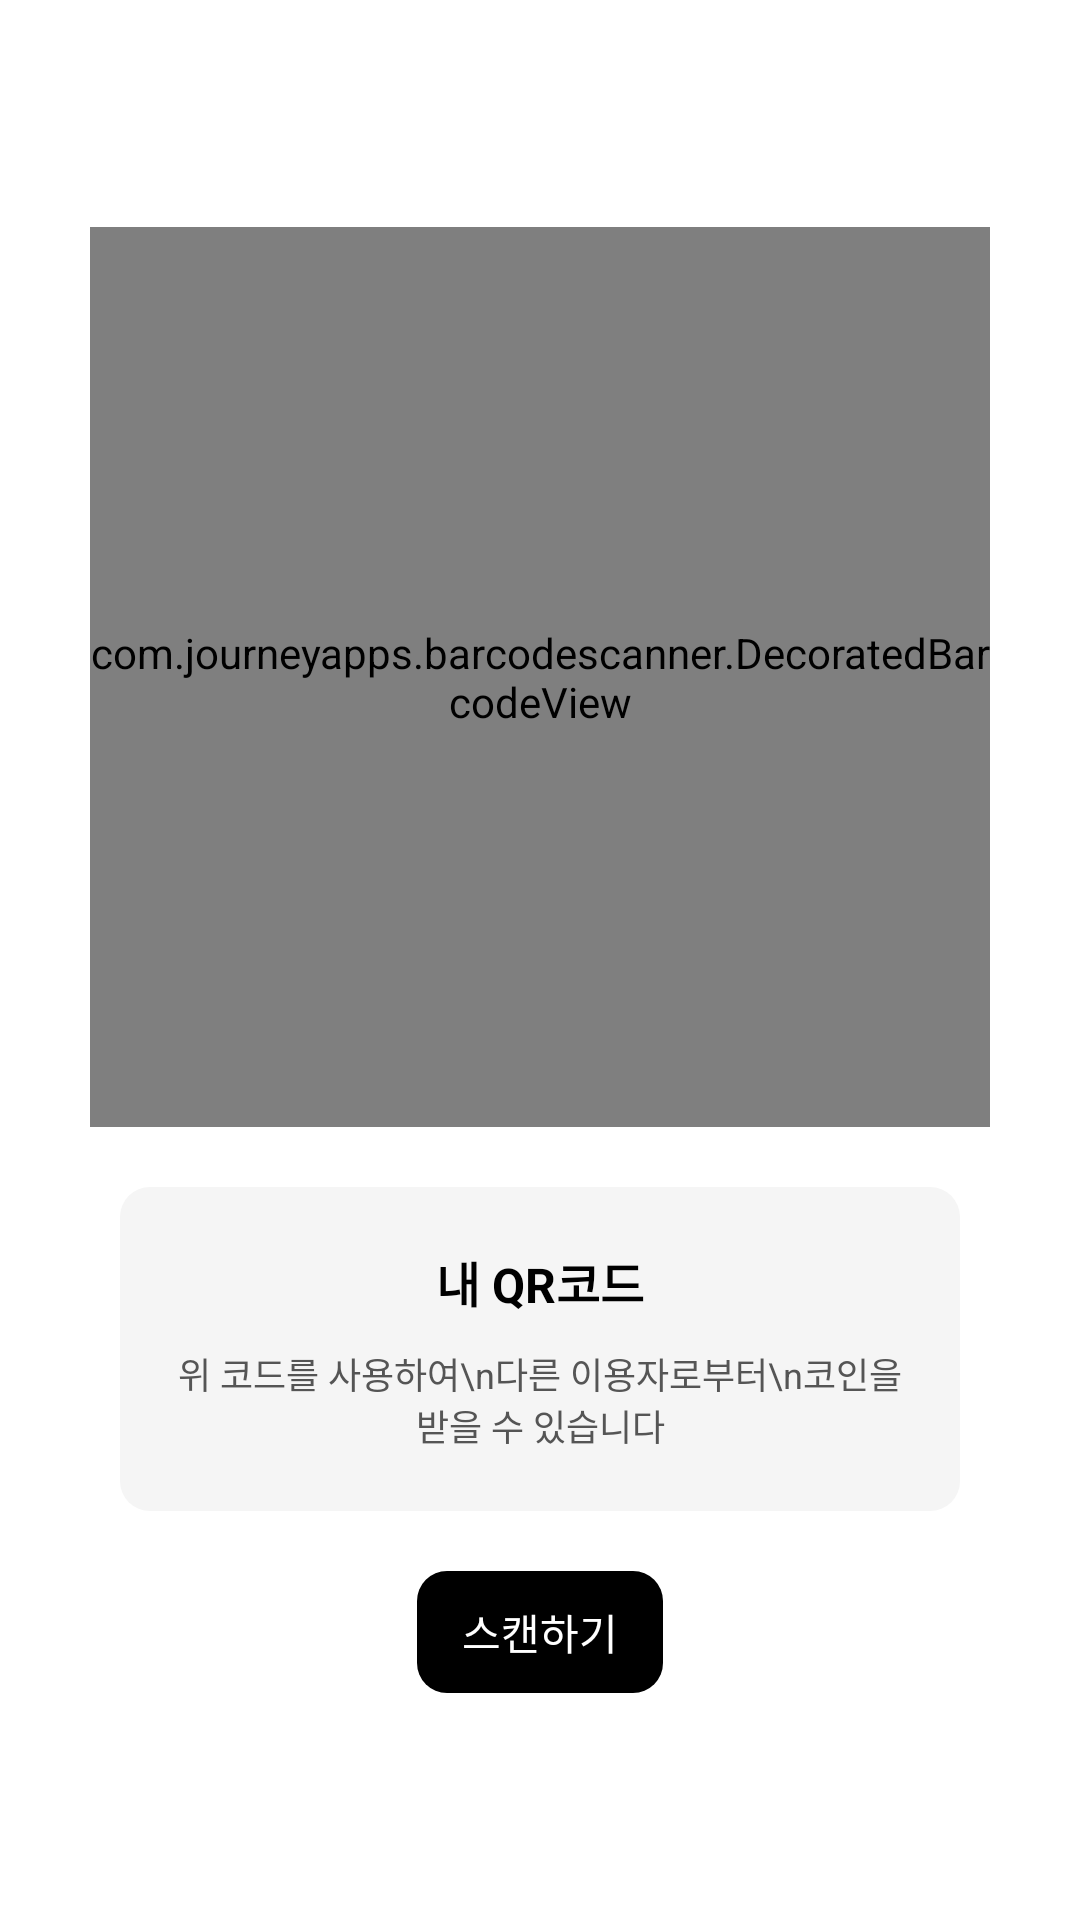

Reconstruct the res/layout file that produces this screen, plus the resources it refers to.
<!-- AndroidManifest.xml: application theme Theme.MyApplication -->
<!-- res/layout/pay_main.xml -->
<?xml version="1.0" encoding="utf-8"?>

<androidx.constraintlayout.widget.ConstraintLayout
    xmlns:android="http://schemas.android.com/apk/res/android"
    android:layout_width="match_parent"
    android:layout_height="match_parent"
    xmlns:app="http://schemas.android.com/apk/res-auto"
    android:background="@color/white"
    >

    <LinearLayout
        android:layout_width="match_parent"
        android:layout_height="wrap_content"
        android:orientation="vertical"
        app:layout_constraintTop_toTopOf="parent"
        app:layout_constraintBottom_toBottomOf="parent"
        >

        <androidx.constraintlayout.widget.ConstraintLayout
            android:layout_width="match_parent"
            android:layout_height="wrap_content"
            >
            <ImageView
                android:layout_width="300dp"
                android:layout_height="300dp"
                app:layout_constraintStart_toStartOf="parent"
                app:layout_constraintEnd_toEndOf="parent"
                app:layout_constraintTop_toTopOf="parent"
                android:id="@+id/qrCode"
                />
            <com.journeyapps.barcodescanner.DecoratedBarcodeView
                android:id="@+id/frameLayout"
                android:layout_width="300dp"
                android:layout_height="300dp"
                app:zxing_scanner_layout="@layout/view_qrcode"
                app:layout_constraintStart_toStartOf="parent"
                app:layout_constraintEnd_toEndOf="parent"
                app:layout_constraintTop_toTopOf="parent"
                />
        </androidx.constraintlayout.widget.ConstraintLayout>

        <LinearLayout
            android:layout_width="match_parent"
            android:layout_height="wrap_content"
            android:orientation="vertical"
            android:backgroundTint="#F5F5F5"
            android:background="@drawable/main_buttons"
            android:layout_gravity="center"
            android:layout_marginTop="20dp"
            android:layout_marginStart="40dp"
            android:layout_marginEnd="40dp"
            android:paddingTop="20dp"
            android:paddingBottom="20dp"
            >
            <TextView
                android:layout_width="match_parent"
                android:layout_height="wrap_content"
                android:text="내 QR코드"
                android:textAlignment="center"
                android:textColor="@color/black"
                android:id="@+id/myQR"
                android:textSize="16sp"
                android:textStyle="bold"
                />
            <TextView
                android:layout_width="match_parent"
                android:layout_height="wrap_content"
                android:text="위 코드를 사용하여\n다른 이용자로부터\n코인을 받을 수 있습니다"
                android:textColor="#555555"
                android:textSize="12sp"
                android:id="@+id/description"
                android:textAlignment="center"
                android:layout_marginTop="10dp"
                />
        </LinearLayout>

        <TextView
            android:layout_width="wrap_content"
            android:layout_height="wrap_content"
            android:textAlignment="center"
            android:text="스캔하기"
            android:textColor="@color/white"
            android:layout_marginTop="20dp"
            android:textSize="14sp"
            android:layout_gravity="center"
            android:id="@+id/useCamera"
            android:background="@drawable/black_button"
            />
    </LinearLayout>

</androidx.constraintlayout.widget.ConstraintLayout>
<!-- res/layout/view_qrcode.xml (included above) -->
<?xml version="1.0" encoding="utf-8"?>

<merge xmlns:android="http://schemas.android.com/apk/res/android"
    xmlns:app="http://schemas.android.com/apk/res-auto">

    <com.journeyapps.barcodescanner.BarcodeView
        android:id="@+id/zxing_barcode_surface"
        android:layout_width="300dp"
        android:layout_height="300dp"
        app:zxing_framing_rect_height="300dp"
        app:zxing_framing_rect_width="300dp" />

    <com.journeyapps.barcodescanner.ViewfinderView
        android:id="@+id/zxing_viewfinder_view"
        android:layout_width="300dp"
        android:layout_height="300dp"
        app:zxing_result_view="@color/white"
        app:zxing_viewfinder_laser="@color/zxing_custom_viewfinder_laser"
        app:zxing_viewfinder_mask="@color/zxing_custom_viewfinder_mask" />

</merge>
<!-- resources referenced by this layout -->
<resources>
  <color name="black">#FF000000</color>
  <color name="white">#FFFFFFFF</color>
  <!-- drawable black_button (drawable) -->
  <?xml version="1.0" encoding="utf-8"?>
  
  <selector xmlns:android="http://schemas.android.com/apk/res/android">
      <item android:state_pressed="false">
          <layer-list>
              <item android:drawable="@drawable/black_button_1" />
          </layer-list>
      </item>
      <item android:state_pressed="true">
          <layer-list>
              <item android:drawable="@drawable/black_button_2" />
          </layer-list>
      </item>
  </selector>
  <!-- drawable main_buttons (drawable) -->
  <?xml version="1.0" encoding="utf-8"?>
  
  <shape xmlns:android="http://schemas.android.com/apk/res/android">
      <corners
          android:radius="10dp"
          />
      <padding
          android:top="10dp"
          android:bottom="10dp"
          android:right="15dp"
          android:left="15dp"
          />
  </shape>
  <style name="Theme.MyApplication" parent="Theme.MaterialComponents.NoActionBar">
          
          <item name="colorPrimary">@color/black</item>
          <item name="colorPrimaryVariant">@color/black</item>
          <item name="colorOnPrimary">@color/white</item>
          
          <item name="colorSecondary">@color/teal_200</item>
          <item name="colorSecondaryVariant">@color/teal_700</item>
          <item name="colorOnSecondary">@color/black</item>
          
          <item name="android:statusBarColor">?attr/colorPrimaryVariant</item>
          
      </style>
  <!-- drawable black_button_1 (drawable) -->
  <?xml version="1.0" encoding="utf-8"?>
  
  <shape xmlns:android="http://schemas.android.com/apk/res/android">
      <corners
          android:radius="10dp"
          />
      <padding
          android:top="10dp"
          android:bottom="10dp"
          android:right="15dp"
          android:left="15dp"
          />
      <solid
          android:color="@color/black_button_1"
          />
  </shape>
  <!-- drawable black_button_2 (drawable) -->
  <?xml version="1.0" encoding="utf-8"?>
  
  <shape xmlns:android="http://schemas.android.com/apk/res/android">
      <corners
          android:radius="10dp"
          />
      <padding
          android:top="10dp"
          android:bottom="10dp"
          android:right="15dp"
          android:left="15dp"
          />
      <solid
          android:color="@color/black_button_2"
          />
  </shape>
  <color name="teal_200">#FF03DAC5</color>
  <color name="teal_700">#FF018786</color>
  <color name="black_button_1">#000</color>
  <color name="black_button_2">#222</color>
</resources>
